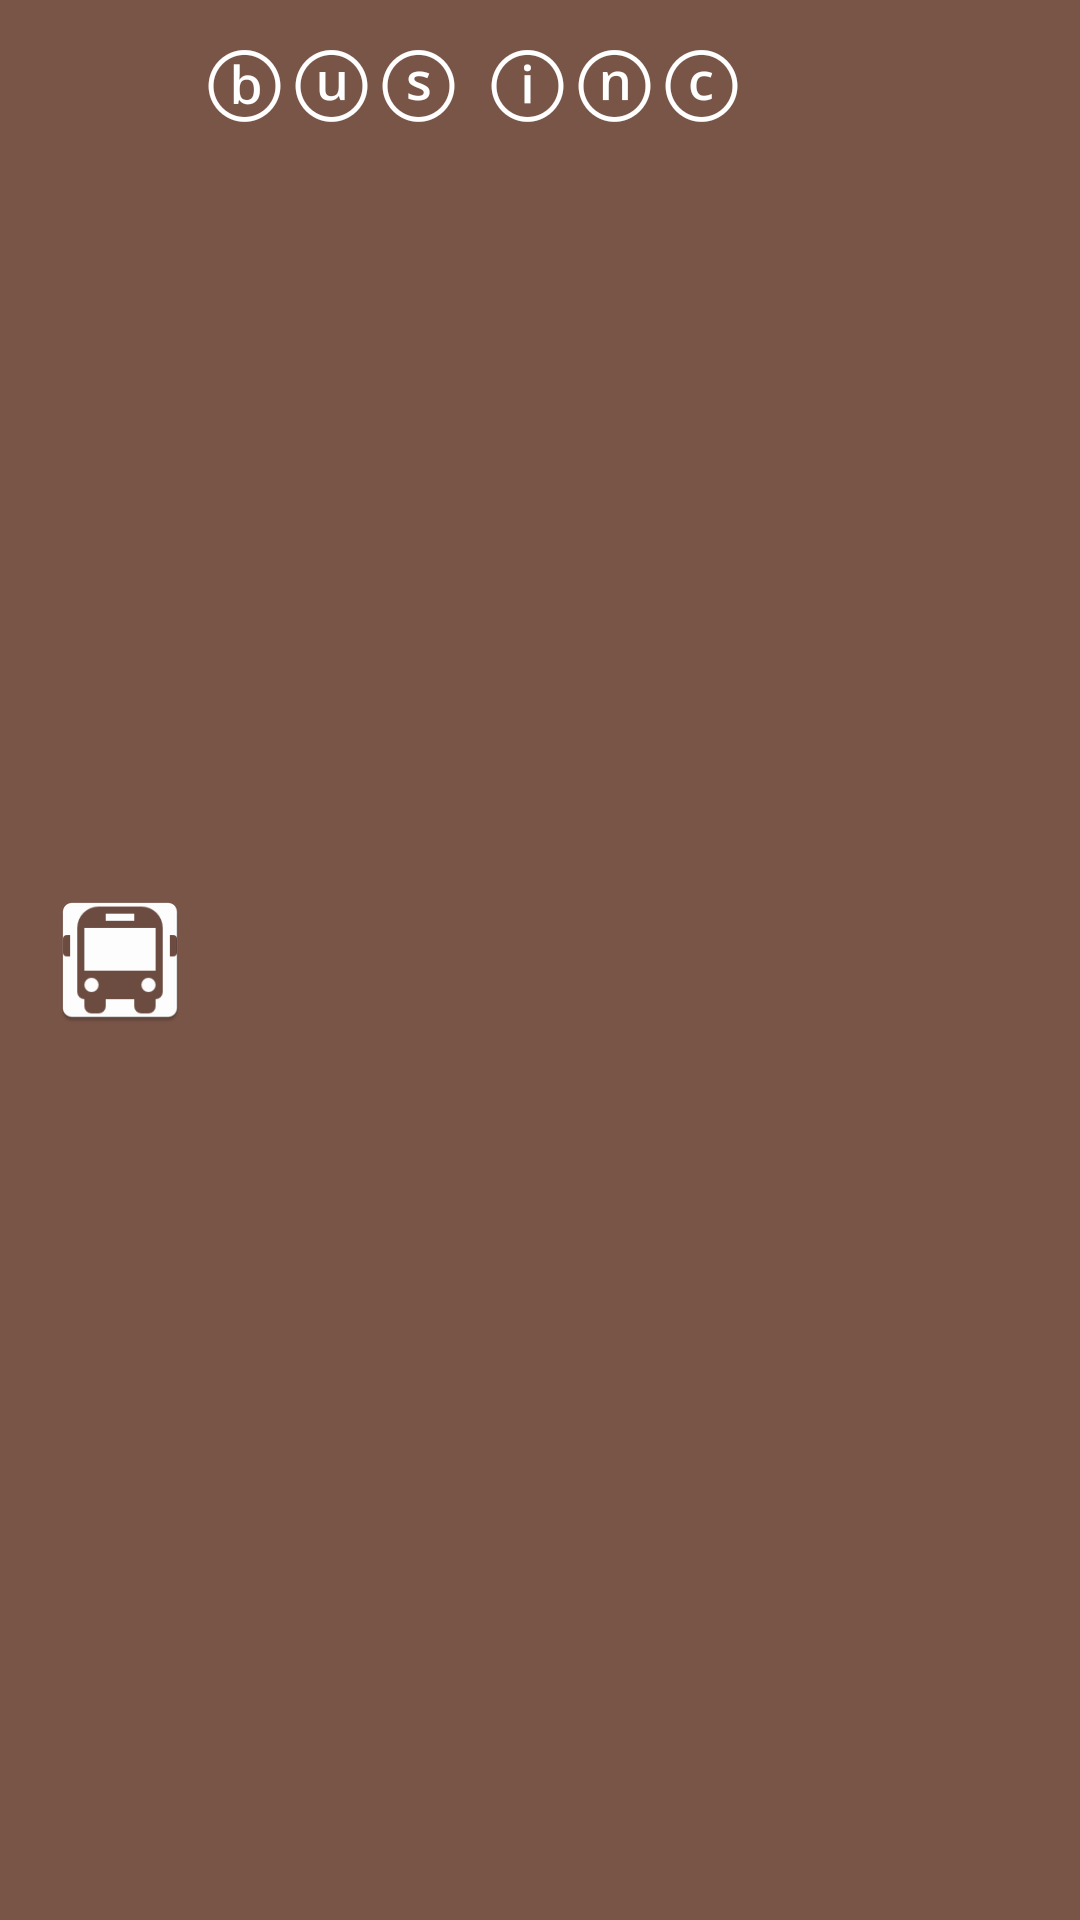

Layout XML and referenced resources for this Android screen:
<!-- AndroidManifest.xml: application theme AppTheme -->
<!-- res/layout/toolbar_layout.xml -->
<?xml version="1.0" encoding="utf-8"?>
<android.support.v7.widget.Toolbar
    xmlns:android="http://schemas.android.com/apk/res/android"
    xmlns:app="http://schemas.android.com/apk/res-auto"
    android:title="Bus Booking"
    android:layout_width="match_parent"
    android:layout_height="?attr/actionBarSize"
    android:background="@color/colorPrimary"
    app:theme="@style/ThemeOverlay.AppCompat.Dark"
    android:id="@+id/toolBar"
    app:layout_scrollFlags="scroll|enterAlways">

   <LinearLayout
       android:orientation="horizontal"
       android:layout_width="match_parent"
       android:layout_height="match_parent">

       <ImageView
           android:layout_marginLeft="0dp"
           android:src="@mipmap/ic_launcher"
           android:layout_width="wrap_content"
           android:layout_height="match_parent" />

       <TextView
           android:layout_marginLeft="3dp"
           android:textColor="@color/white"
           android:layout_marginTop="8dp"
           android:textSize="29sp"
           android:text="ⓑⓤⓢ ⓘⓝⓒ"
           android:layout_width="wrap_content"
           android:layout_height="wrap_content" />

   </LinearLayout>

</android.support.v7.widget.Toolbar>
<!-- resources referenced by this layout -->
<resources>
  <color name="colorPrimary">#795548</color>
  <color name="white">#FFFFFF</color>
  <!-- mipmap ic_launcher: png bitmap (mipmap-hdpi, 1533 bytes) -->
  <style name="AppTheme" parent="Theme.AppCompat.Light.NoActionBar">
          
          <item name="colorPrimary">@color/colorPrimary</item>
          <item name="colorPrimaryDark">@color/colorPrimaryDark</item>
          <item name="colorAccent">@color/colorAccent</item>
      </style>
  <color name="colorPrimaryDark">#6D4C41</color>
  <color name="colorAccent">#6D4C41</color>
</resources>
